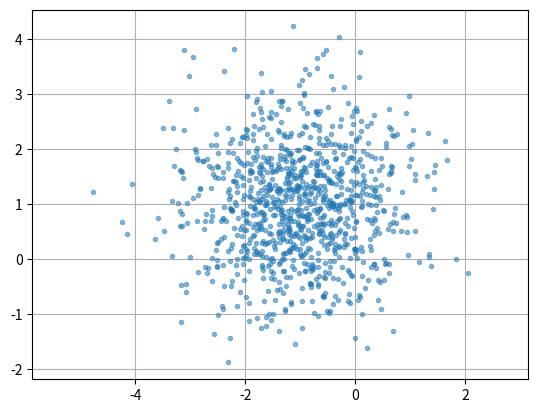

Write Python code to recreate this figure.
import matplotlib.pyplot as plt
import numpy as np
mean = np.array((-1,1))
cov = np.array(((1.0,0.0),(0.0,1.0)))

output = np.random.multivariate_normal(mean,cov, size = 1000)

plt.plot(output[:,0], output[:,1], '.', alpha=0.5)
plt.axis('equal')
plt.grid()
plt.savefig('9-b.png')
